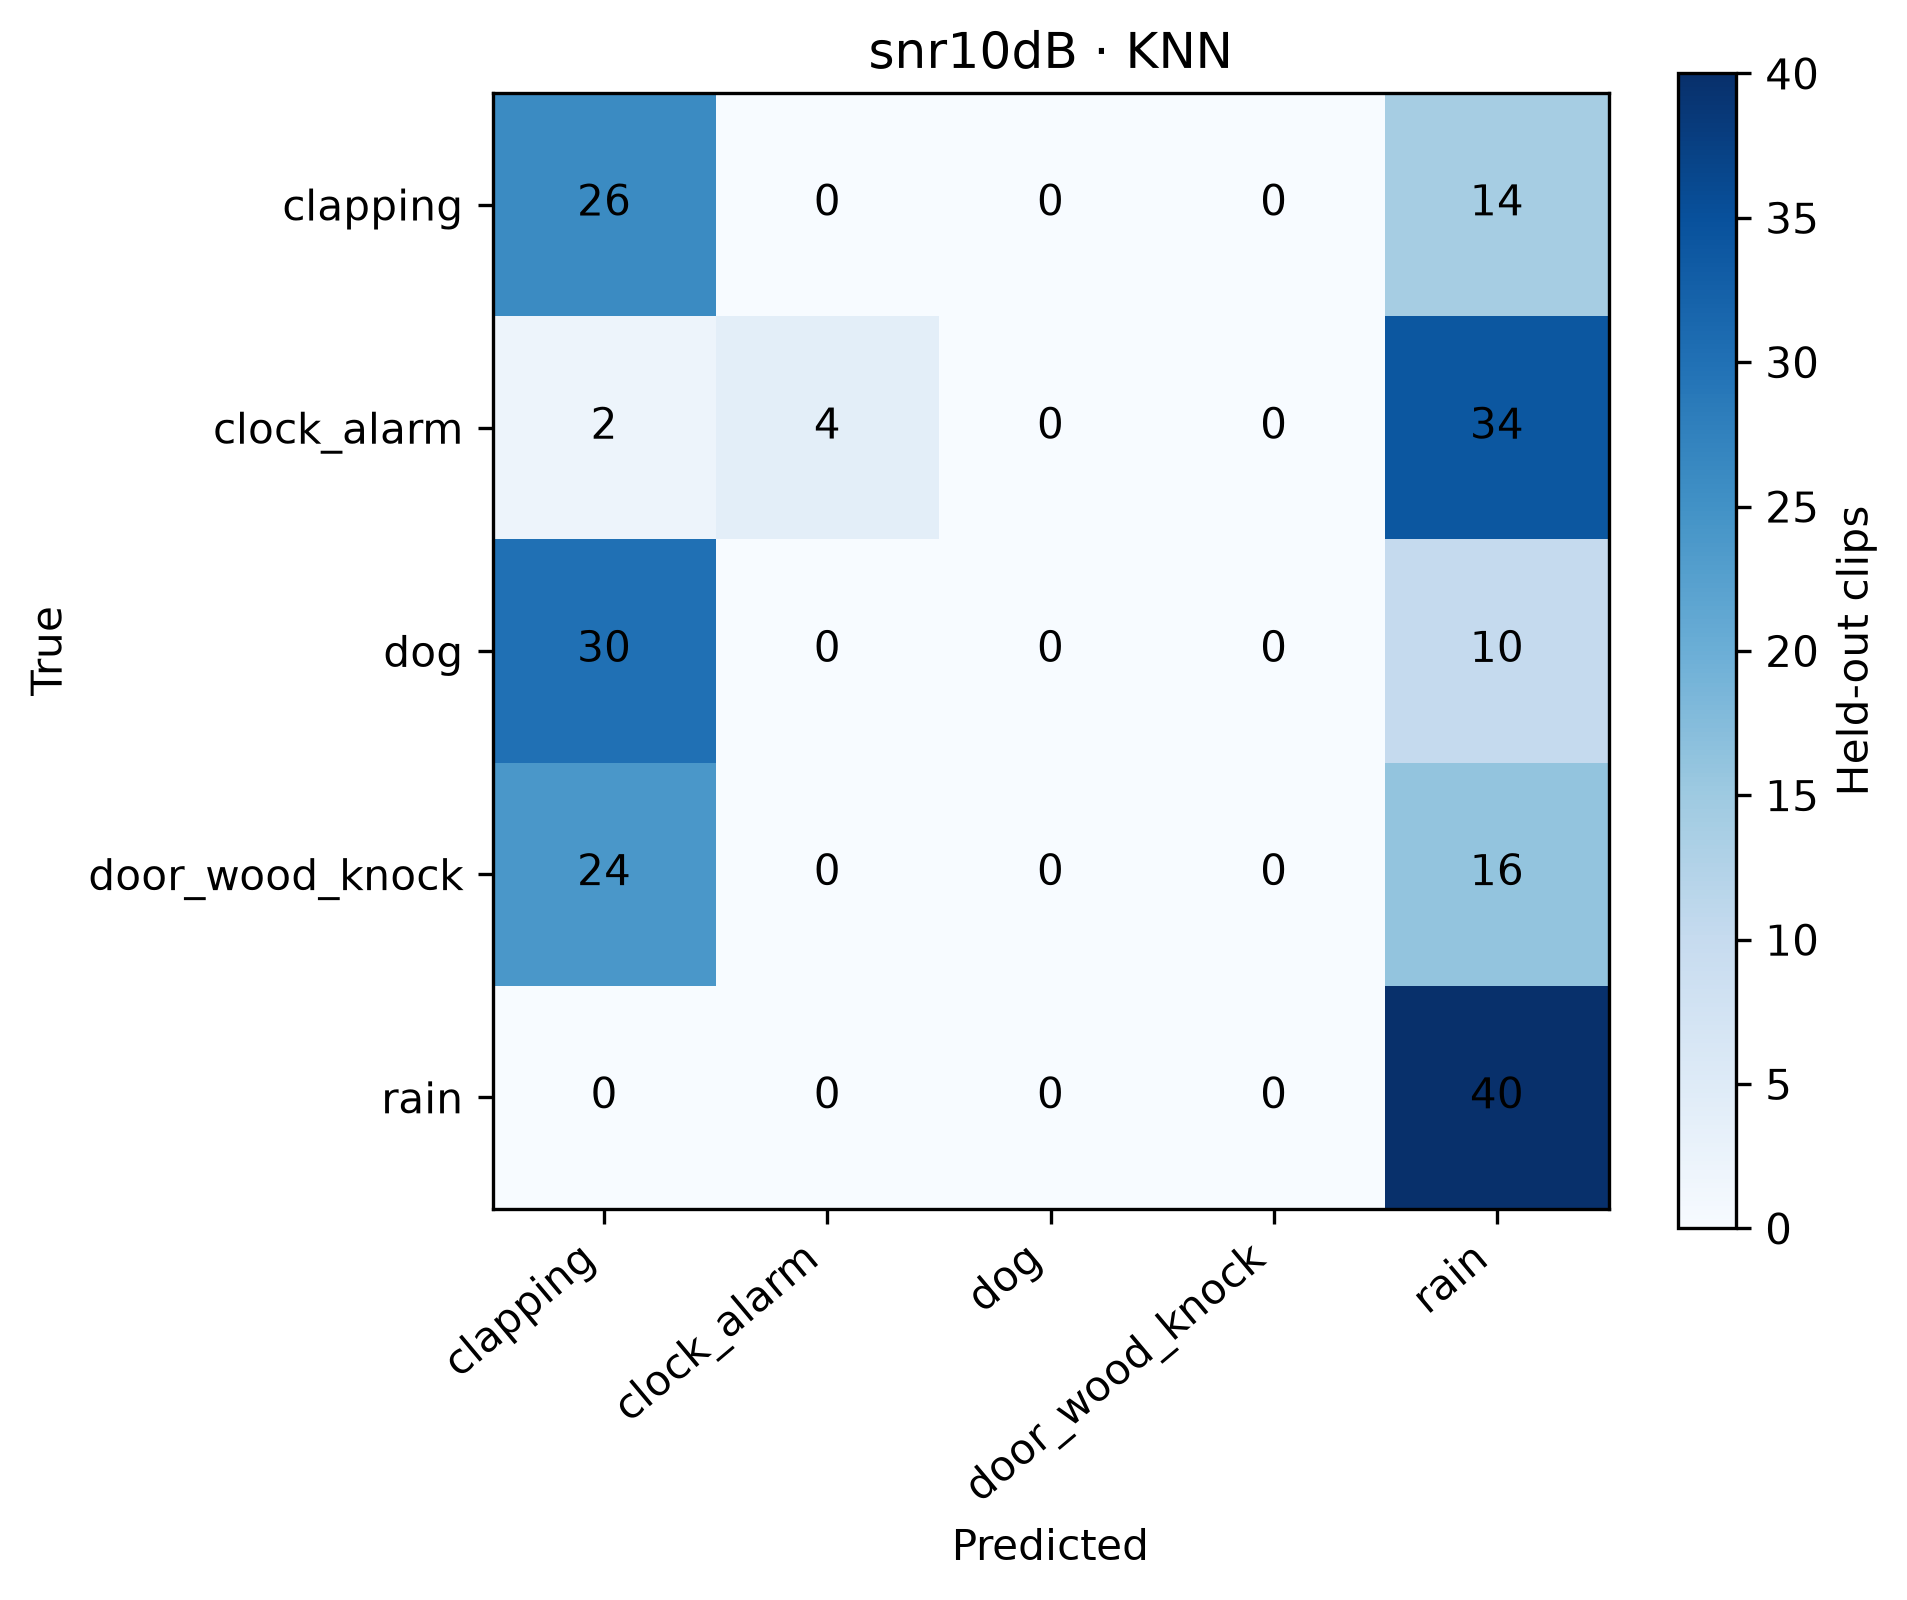

The data file committed next to this chart (first rows):
, clapping, clock_alarm, dog, door_wood_knock, rain
clapping, 26, 0, 0, 0, 14
clock_alarm, 2, 4, 0, 0, 34
dog, 30, 0, 0, 0, 10
door_wood_knock, 24, 0, 0, 0, 16
rain, 0, 0, 0, 0, 40
